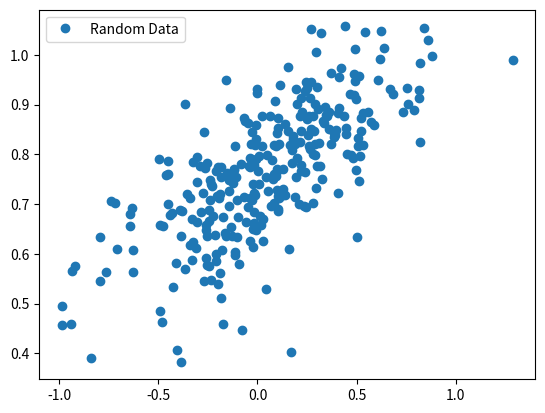

Write Python code to recreate this figure.
import numpy as np
import matplotlib.pyplot as plt

a = 0.25
b = 0.75
jumlah_titik = 300

# buat dua list yang masih kosong
x_point = []
y_point = []

for i in range(jumlah_titik):
    x = np.random.normal(0.0,0.4)
    y = a*x + b + np.random.normal(0.0,0.1)
    x_point.append([x])
    y_point.append([y])

plt.plot(x_point,y_point,'o',label='Random Data')
plt.legend()
plt.show()
